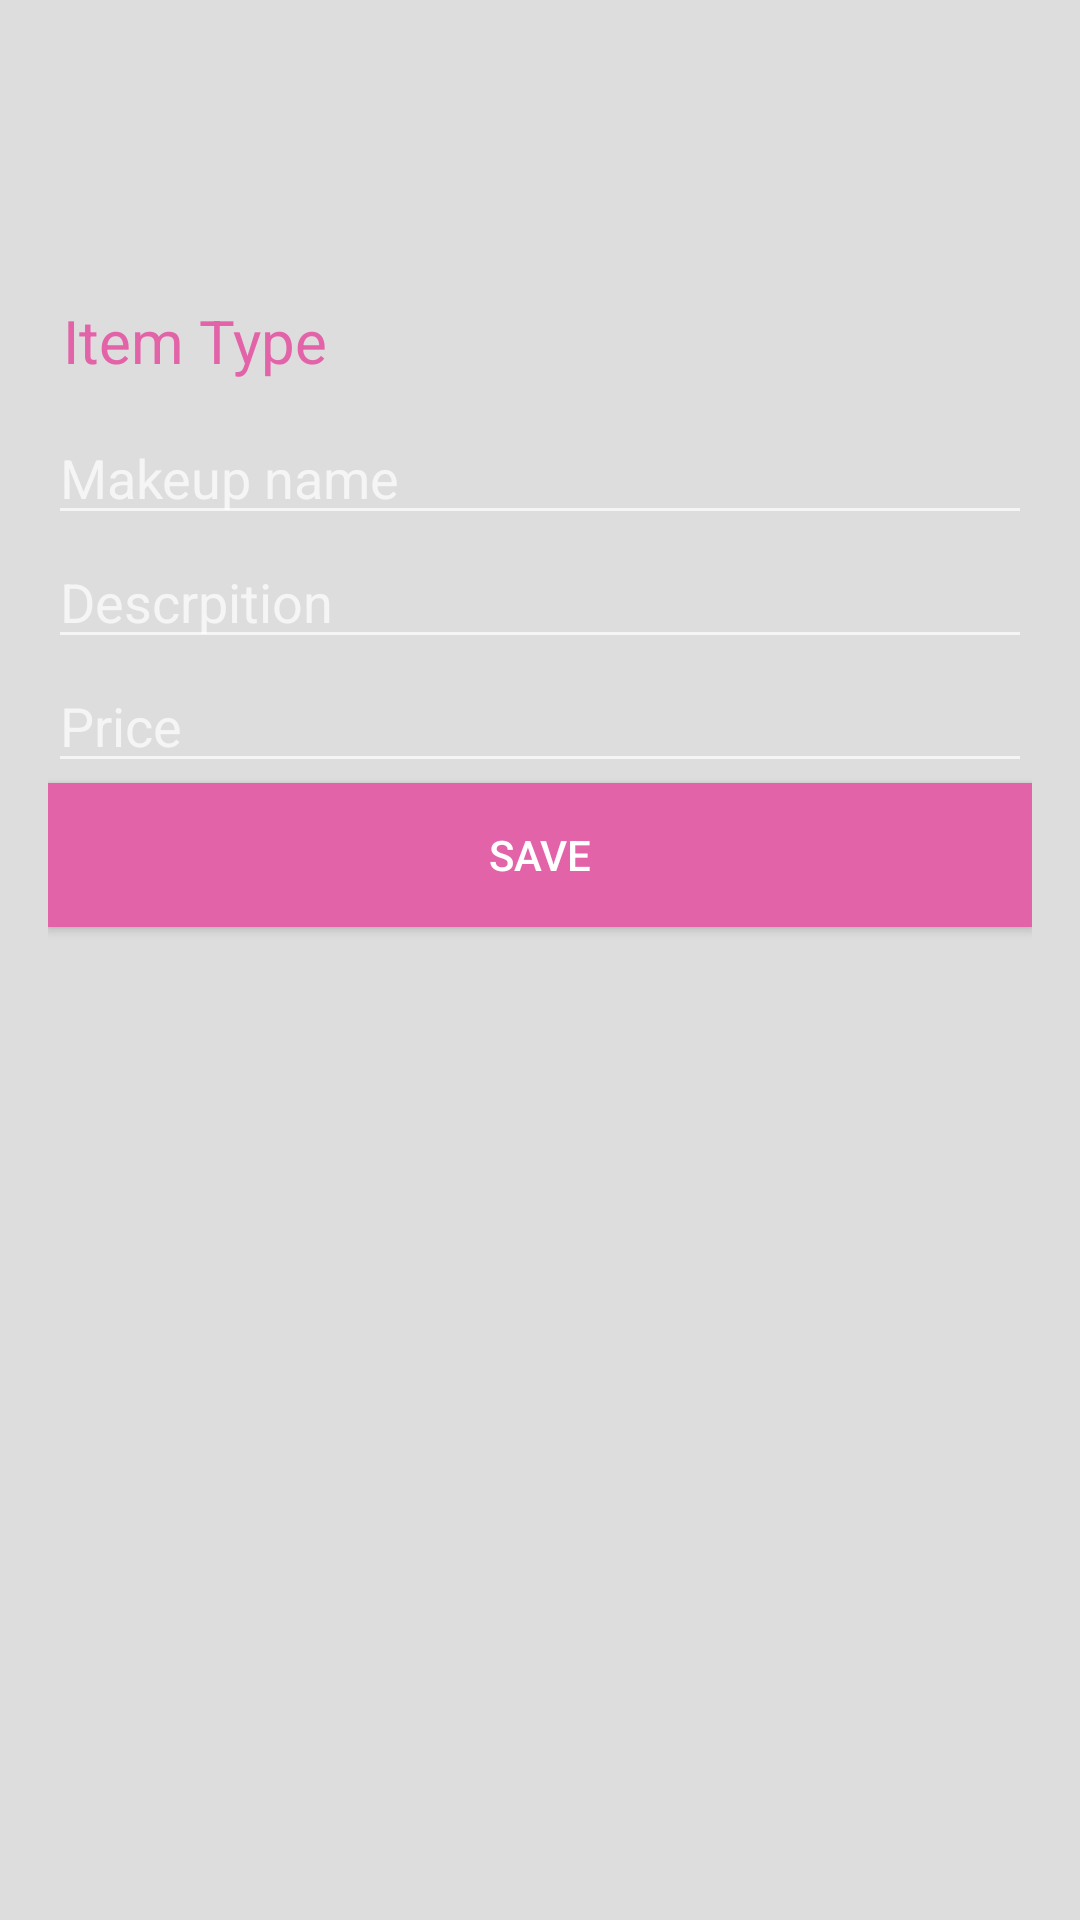

The Android layout XML behind this screen, and the referenced resources:
<!-- AndroidManifest.xml: application theme AppTheme -->
<!-- res/layout/activity_new_item.xml -->
<?xml version="1.0" encoding="utf-8"?>
<LinearLayout xmlns:android="http://schemas.android.com/apk/res/android"
    xmlns:tools="http://schemas.android.com/tools"
    android:id="@+id/activity_new_item"
    android:layout_width="match_parent"
    android:layout_height="match_parent"
    android:orientation="vertical"
    android:background="@color/gray"
    android:paddingTop="100dp"
    android:paddingLeft="16dp"
    android:paddingRight="16dp"
    tools:context="hu.ait.shoppinglist.NewItemActivity">

    <TextView
        android:text=" Item Type"
        android:textSize="20dp"
        android:paddingBottom="10dp"
        android:layout_width="wrap_content"
        android:layout_height="wrap_content"
        android:textColor="@color/colorRed"/>

    <Spinner
        android:id="@+id/spinnerItemType"
        android:layout_width="wrap_content"
        android:background="@color/lightPink"
        android:layout_height="wrap_content" />

    <EditText
        android:id="@+id/etName"
        android:hint="Makeup name"
        android:layout_width="match_parent"
        android:layout_height="wrap_content"
        android:textColor="@color/colorRed"/>

    <EditText
        android:id="@+id/etDesc"
        android:hint="Descrpition"
        android:layout_width="match_parent"
        android:layout_height="wrap_content"
        android:textColor="@color/colorRed"/>

    <EditText
        android:id="@+id/etPrice"
        android:hint="Price"
        android:layout_width="match_parent"
        android:layout_height="wrap_content"
        android:textColor="@color/colorRed"
        />

    <Button
        android:id="@+id/btnSave"
        android:text="Save"
        android:layout_width="match_parent"
        android:layout_height="wrap_content"
        android:background="@color/colorRed"/>

</LinearLayout>
<!-- resources referenced by this layout -->
<resources>
  <color name="colorRed">#E363A9</color>
  <color name="gray"> #DDDDDD </color>
  <color name="lightPink">#FFB8D1 </color>
  <style name="AppTheme" parent="Theme.AppCompat.NoActionBar">
          
          <item name="colorAccent"> @color/colorRed </item>
          <item name="colorPrimaryDark">@color/colorPrimaryDark</item>
          <item name="colorPrimary">@color/lightPink</item>
      </style>
  <color name="colorPrimaryDark">#303F9F</color>
</resources>
